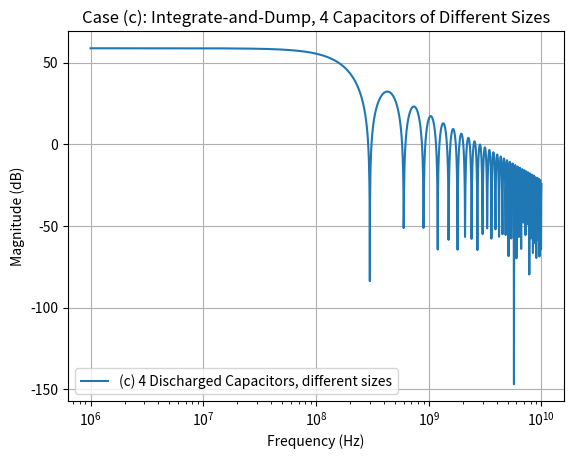

Generate this figure with matplotlib:
import numpy as np
import matplotlib.pyplot as plt

# --- 1. 參數 ---
C_R_list = [2e-12, 3e-12, 4e-12, 6e-12]  # 四顆不同大小的放電電容
C_sum    = sum(C_R_list) 

f_LO = 2.4e9
N    = 8
T_int = N / f_LO

# --- 2. 頻率軸 ---
f_min, f_max = 1e6, 1e10
num_points   = 2000
f = np.logspace(np.log10(f_min), np.log10(f_max), num_points)
w = 2 * np.pi * f

# --- 3. F(f) = [ (1 - e^{-jwT_int}) / (j w ) ] * [ (1 - e^{-jwT_int}) / ( j w T_int ) ]
Hw_num  = (1 - np.exp(-1j * w * T_int))
Ff      = (Hw_num / (1j * w)) * (Hw_num / (1j * w * T_int))

# --- 4. H_c(f) = [ 4 * F(f ) ] / sum_i CRi
#     (因為每顆對同一時間窗積分, 最後並聯讀出)
H_c = (len(C_R_list) * Ff) / C_sum

# --- 轉 dB ---
H_c_mag_dB = 20 * np.log10(np.abs(H_c))

plt.figure()
plt.semilogx(f, H_c_mag_dB, label='(c) 4 Discharged Capacitors, different sizes')
plt.xlabel('Frequency (Hz)')
plt.ylabel('Magnitude (dB)')
plt.title('Case (c): Integrate-and-Dump, 4 Capacitors of Different Sizes')
plt.grid(True)
plt.legend()
plt.show()
